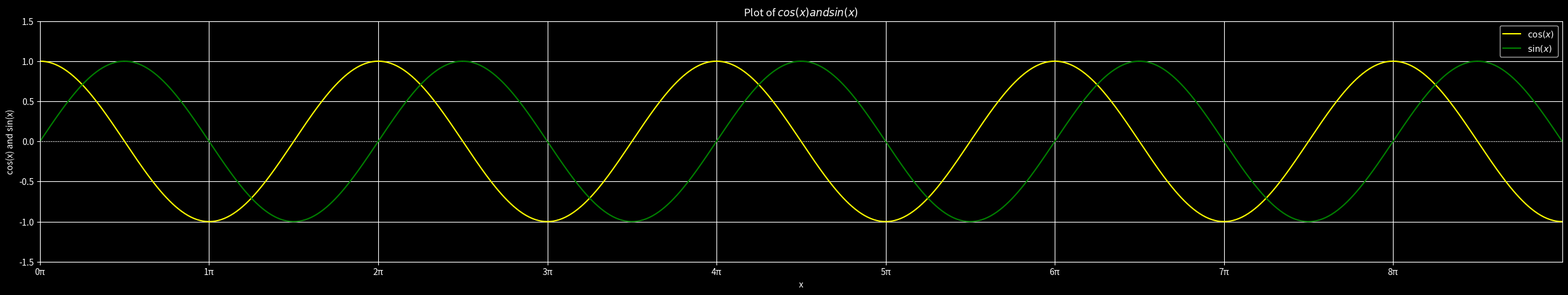

The script that saved this image:
import numpy as np
import matplotlib.pyplot as plt

plt.style.use('dark_background')


# Create the plot
plt.figure(figsize=(10*np.pi, 5))
plt.title(
        'Plot of $cos(x) and sin(x)$')
plt.xlabel('x')
plt.ylabel('cos(x) and sin(x)')
plt.axhline(0, color='black', linewidth=0.5, ls='--')
plt.axvline(0, color='black', linewidth=0.5, ls='--')
plt.grid()
plt.xlim(0, 9*np.pi)
plt.ylim(-1.5, 1.5)

# Set x-ticks at multiples of pi
pi_ticks = np.arange(0, 9*np.pi, np.pi)  # Create ticks at multiples of pi
pi_labels = [f'{i}π' for i in range(len(pi_ticks))]  # Create labels

# Set the ticks and labels
plt.xticks(pi_ticks, pi_labels)


def f(x):
    return np.cos(x)


def g(x):
    return np.sin(x)


x = np.linspace(0, 9*np.pi, 1000)

plt.plot(x,
         f(x),
         label=r'$\cos(x)$',
         color='yellow')


plt.plot(x,
         g(x),
         label=r'$\sin(x)$',
         color='green')


plt.legend()
plt.savefig('function_plot.png', format='png', dpi=300)


# README
#
# on your host machine run
#   podman run --volume ~/git-repos/python/matplotlib/:/main --name matplotlib.python --rm -u nobody -it python bash
#
# then in the container run
#   pip install matplotlib
#   cd /main
#   python 01.py
#
# open the file named `function_plot.png` on your host machine
